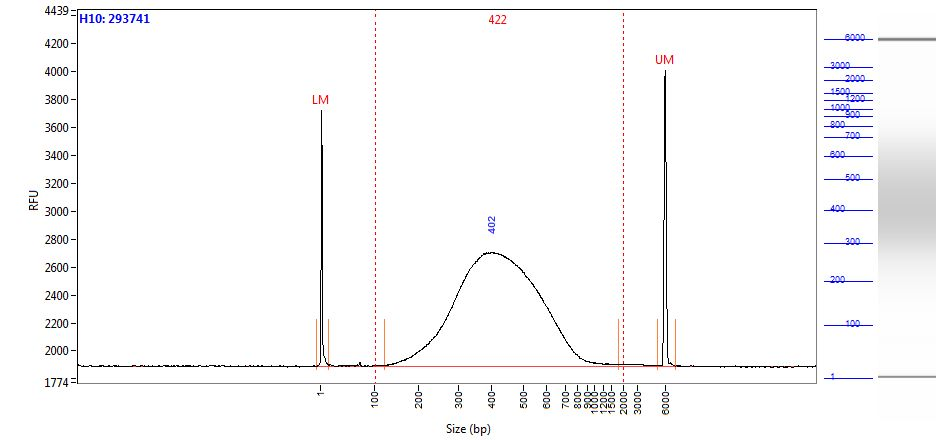

Data behind this chart, as committed beside it:
Size (bp), Intensity
0.58, 1833
1.00, 1794
2.00, 1382
2.42, 848.5
2.84, 430.2
3.26, 201.9
3.68, 111.5
4.10, 85.23
4.52, 81.85
4.94, 78.48
5.36, 75.26
5.79, 73.01
6.21, 70.89
6.63, 66.75
7.05, 60.04
7.47, 52.47
7.89, 45.48
8.31, 39.03
8.73, 32.61
9.15, 26.14
9.57, 20.58
9.99, 17.38
10.41, 17.02
10.83, 18.24
11.25, 18.51
11.67, 18.77
12.09, 17.07
12.52, 13.45
12.94, 9.67
13.36, 7.26
13.78, 6.22
14.20, 5.74
14.62, 5.63
15.04, 6.10
15.46, 7.01
15.88, 8.12
16.30, 9.34
16.72, 10.40
17.14, 10.95
17.56, 10.71
17.98, 9.50
18.40, 8.68
18.82, 7.85
19.24, 6.68
19.67, 6.23
20.09, 6.09
20.51, 6.00
20.93, 5.98
21.35, 6.38
21.77, 7.27
22.19, 7.82
22.61, 7.04
23.03, 5.12
23.45, 3.07
23.87, 1.51
24.29, 0.53
24.71, 0.30
25.13, 0.56
25.55, 0.82
25.97, 1.44
... 1,938 more rows
